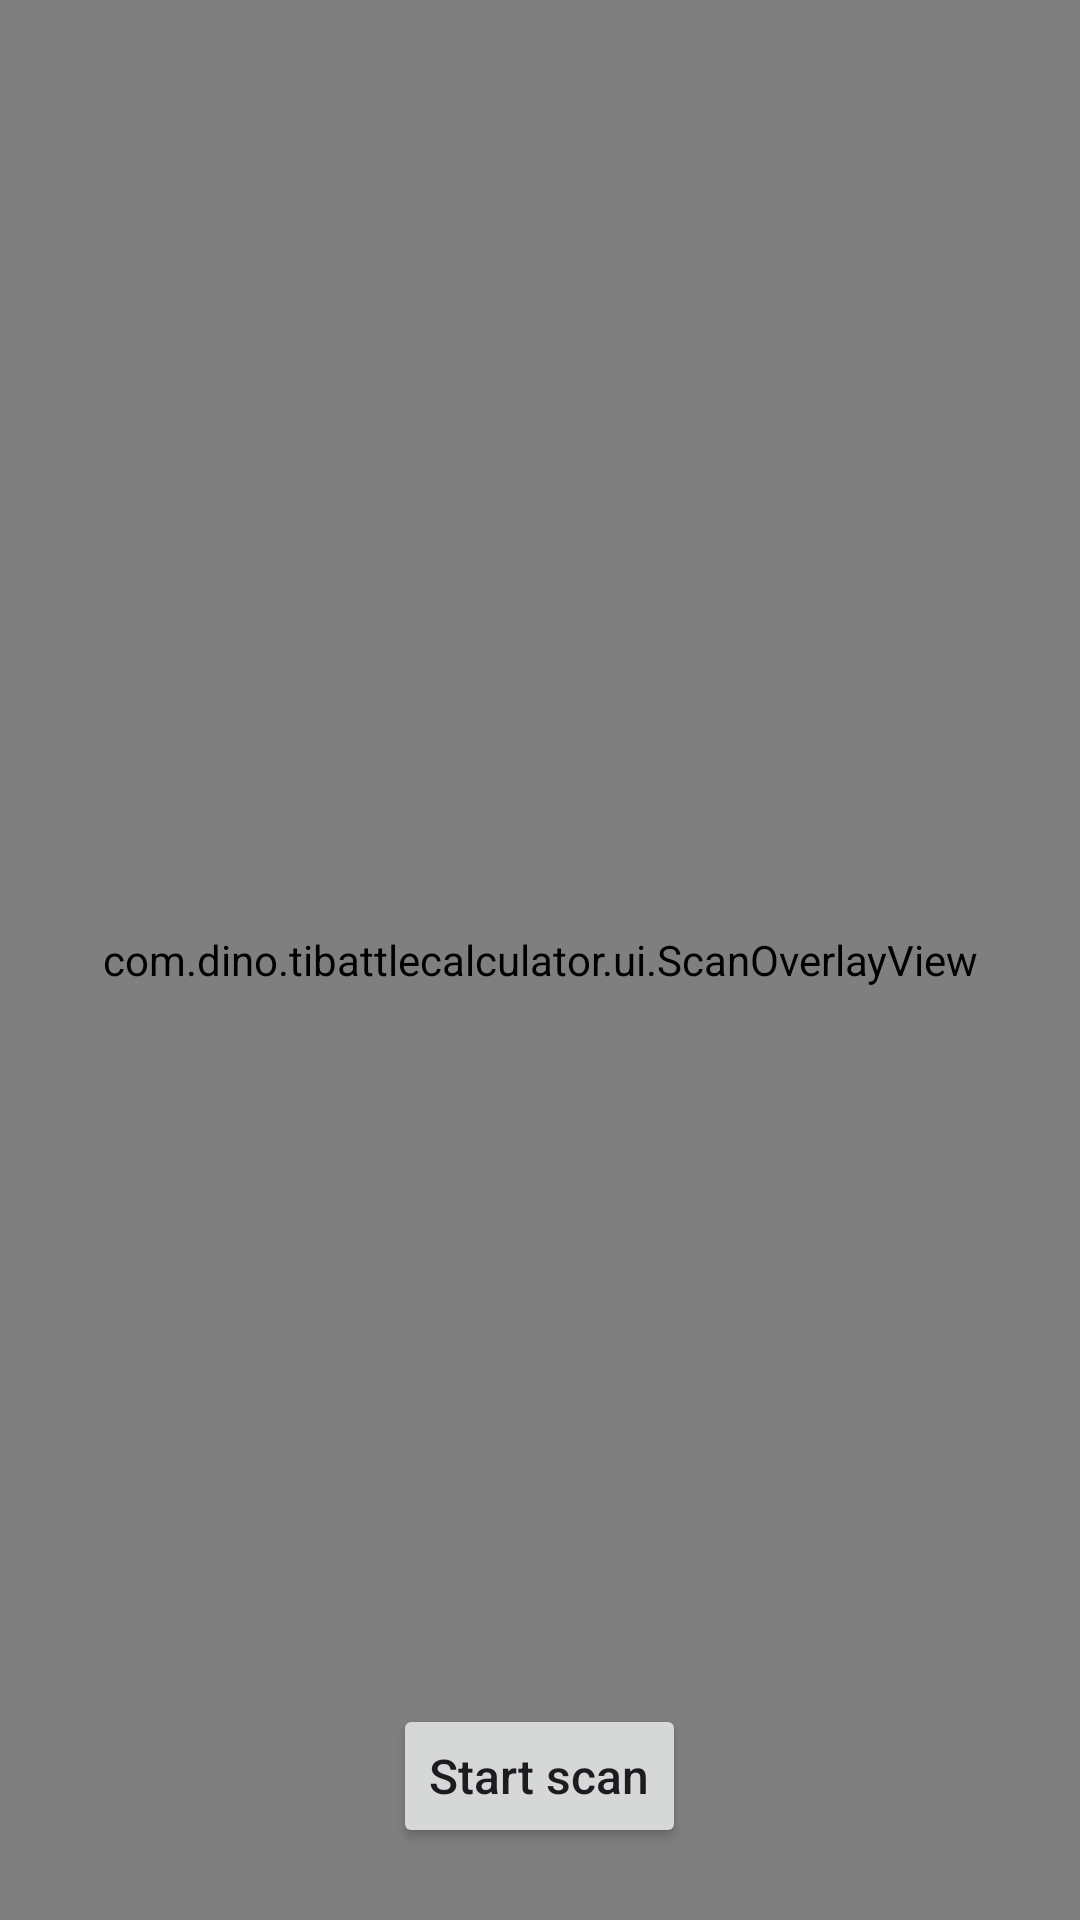

Android layout source for this screen:
<!-- AndroidManifest.xml: application theme Theme.TIBattleCalculator -->
<!-- res/layout/activity_scan.xml -->
<?xml version="1.0" encoding="utf-8"?>
<FrameLayout xmlns:android="http://schemas.android.com/apk/res/android"
    xmlns:app="http://schemas.android.com/apk/res-auto"
    android:id="@+id/scanRoot"
    android:layout_width="match_parent"
    android:layout_height="match_parent"
    android:background="@android:color/black">

    <androidx.camera.view.PreviewView
        android:id="@+id/previewView"
        android:layout_width="match_parent"
        android:layout_height="match_parent" />

    <com.dino.tibattlecalculator.ui.ScanOverlayView
        android:id="@+id/scanOverlay"
        android:layout_width="match_parent"
        android:layout_height="match_parent"
        android:clickable="false"
        android:focusable="false"
        android:importantForAccessibility="no" />

    <ImageButton
        android:id="@+id/infoButton"
        android:layout_width="32dp"
        android:layout_height="32dp"
        android:layout_gravity="top|end"
        android:layout_margin="16dp"
        android:background="@android:color/transparent"
        android:padding="4dp"
        android:contentDescription="@string/point_camera_at_the_battle"
        app:srcCompat="@drawable/ic_info"
        app:tint="@android:color/white" />

    <ProgressBar
        android:id="@+id/scanProgress"
        style="?android:attr/progressBarStyleLarge"
        android:layout_width="wrap_content"
        android:layout_height="wrap_content"
        android:layout_gravity="center"
        android:visibility="gone" />

    <Button
        android:id="@+id/recordButton"
        android:layout_width="wrap_content"
        android:layout_height="wrap_content"
        android:text="@string/start_scan"
        android:textAllCaps="false"
        android:textSize="16sp"
        android:layout_marginBottom="24dp"
        android:layout_gravity="bottom|center_horizontal" />

</FrameLayout>
<!-- resources referenced by this layout -->
<resources>
  <string name="point_camera_at_the_battle">Point camera at the battle and take a 1 second video.</string>
  <string name="start_scan">Start scan</string>
  <style name="Theme.TIBattleCalculator" parent="Base.Theme.TIBattleCalculator" />
  <style name="Base.Theme.TIBattleCalculator" parent="Theme.Material3.DayNight.NoActionBar">
  
      </style>
</resources>
